Photos from the image-classification dataset "data" in the GitHub repository SasandinieJayarathna/WeddingLens. Its 6 classes are: boho chic, garden floral, luxury glamour, minimalist modern, rustic barn, traditional classic.

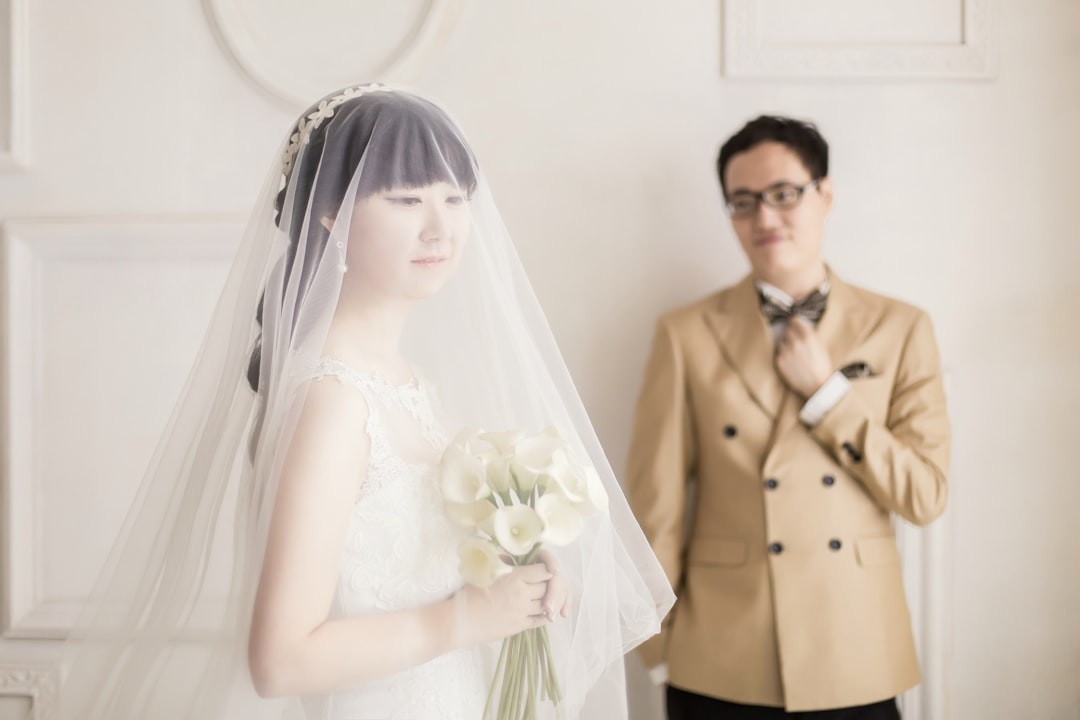
Label: minimalist modern

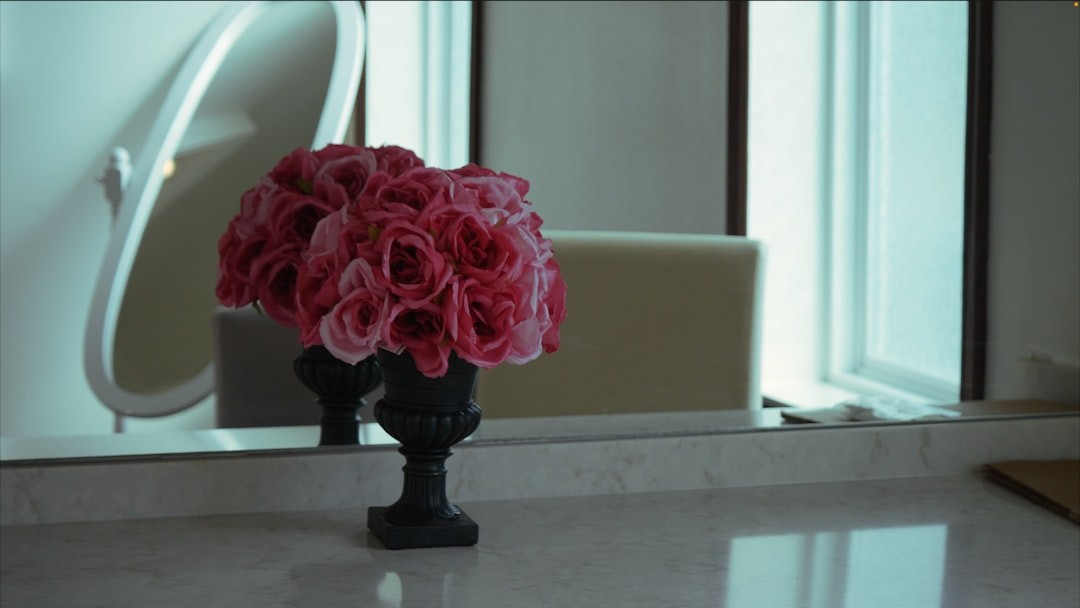
Label: luxury glamour

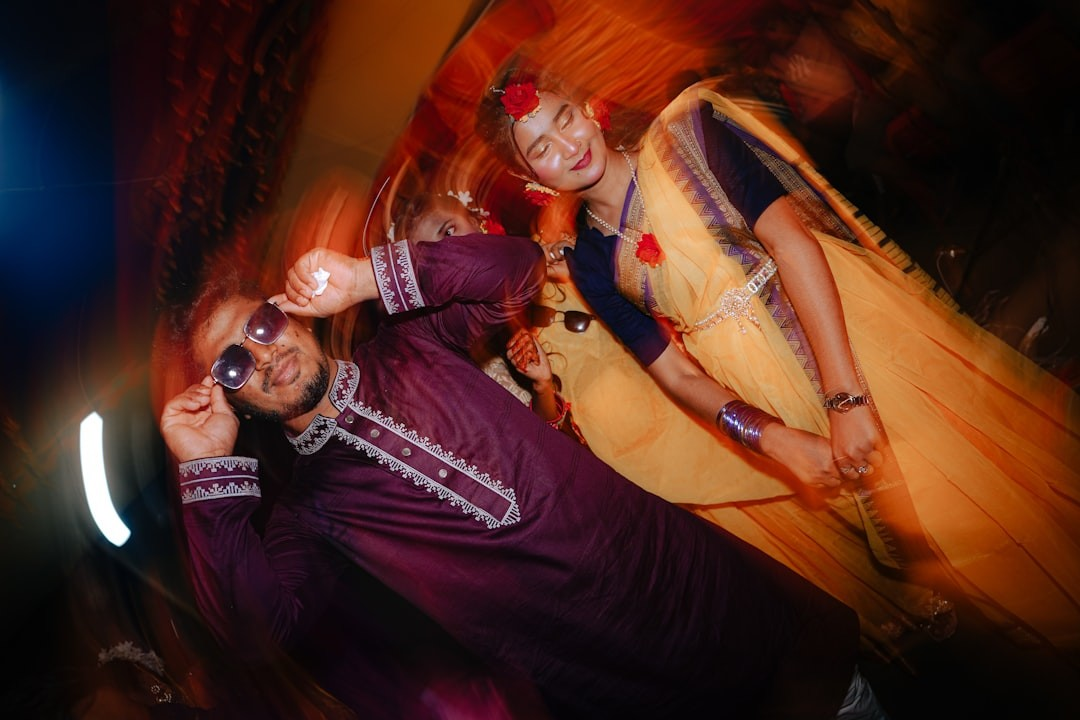
Label: traditional classic

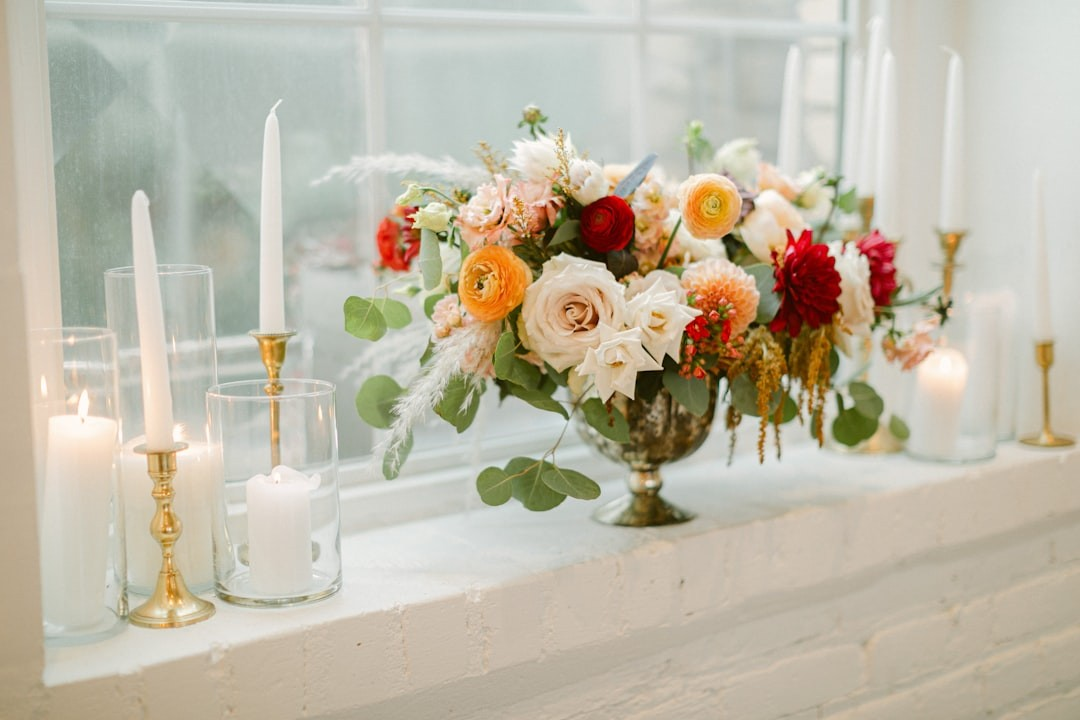
Label: garden floral

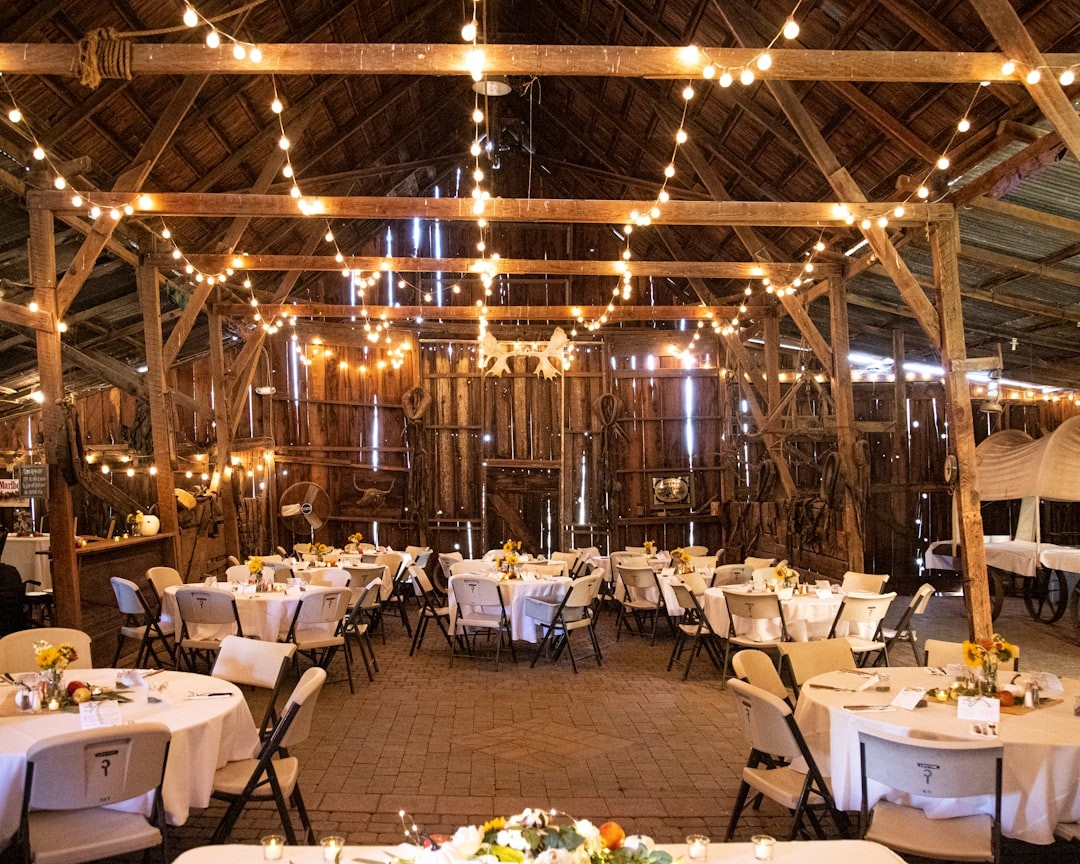
Label: rustic barn

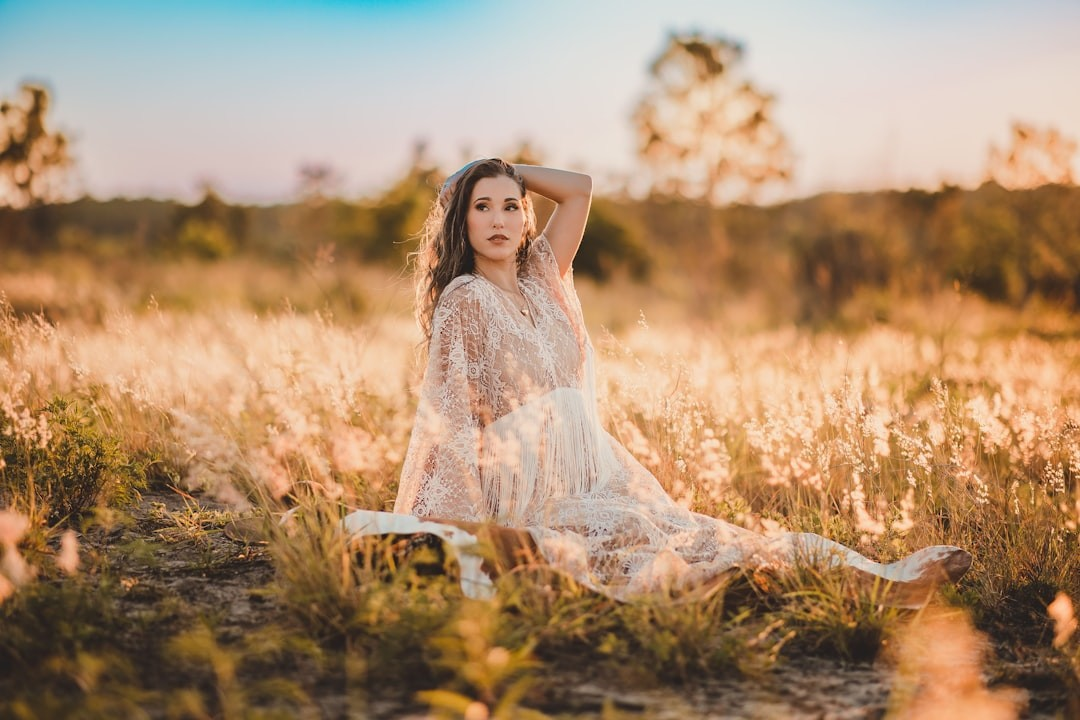
Label: boho chic
